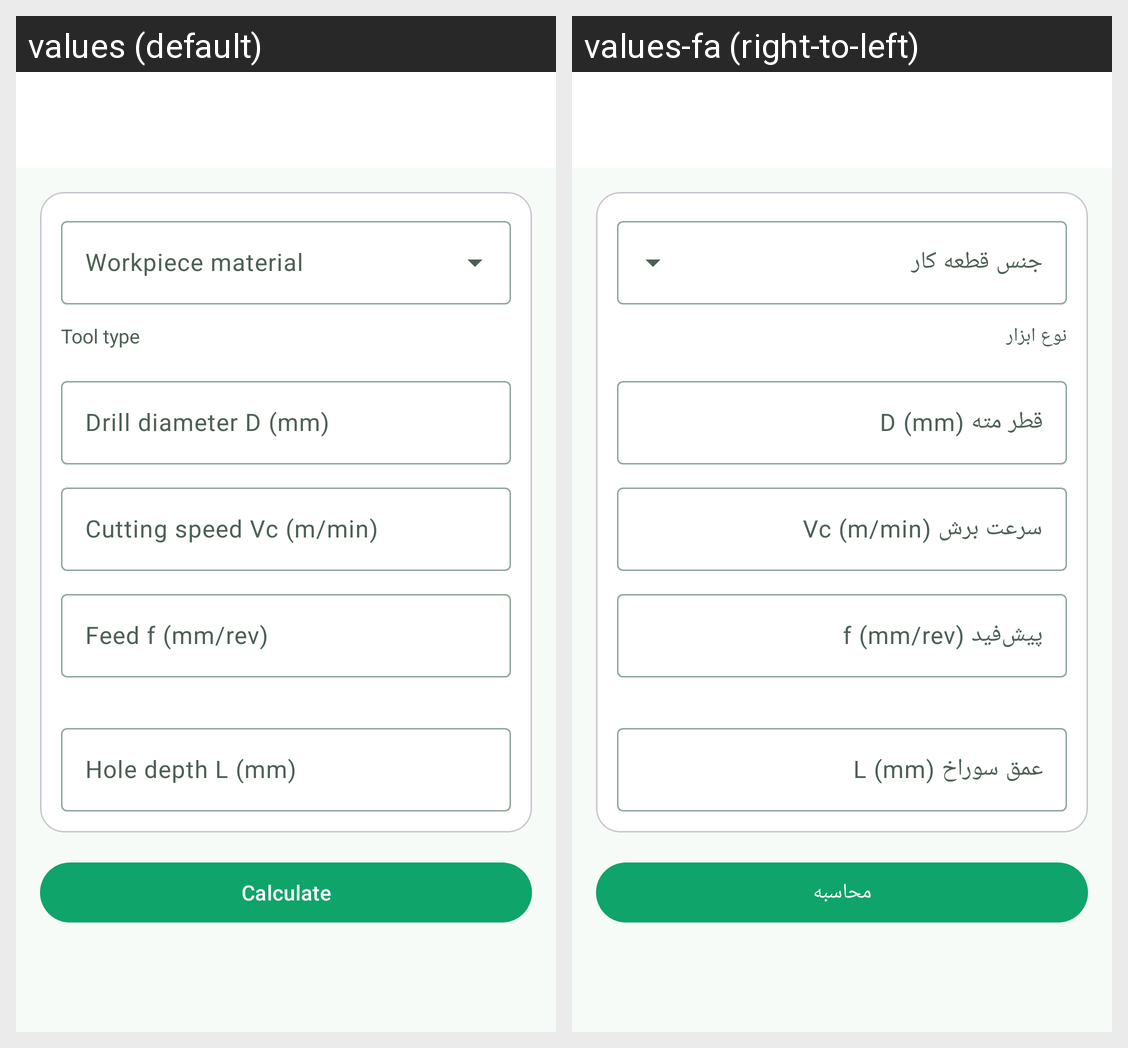

For this localized Android screen grid, give each drawn string resource with its value in every locale shown.
Android screen res/layout/activity_drilling.xml rendered under 2 locales, left to right: values (default), values-fa (right-to-left). Device: Nexus 5 (rendered at 1080×1920; each locale shown at half size, 540×960, under a caption strip naming it); theme Theme.MachinistAssistant.
Strings drawn on this screen, with the default value and each locale's value (text and hints the layout hard-codes, and strings that could not be matched under every locale, appear in the picture but are not listed):

material
  values: Workpiece material
  values-fa: جنس قطعه کار

tool_type
  values: Tool type
  values-fa: نوع ابزار

drill_dia
  values: Drill diameter D (mm)
  values-fa: قطر مته D (mm)

cutting_speed
  values: Cutting speed Vc (m/min)
  values-fa: سرعت برش Vc (m/min)

feed_rev
  values: Feed f (mm/rev)
  values-fa: پیش‌فید f (mm/rev)

hole_depth
  values: Hole depth L (mm)
  values-fa: عمق سوراخ L (mm)

btn_calculate
  values: Calculate
  values-fa: محاسبه
